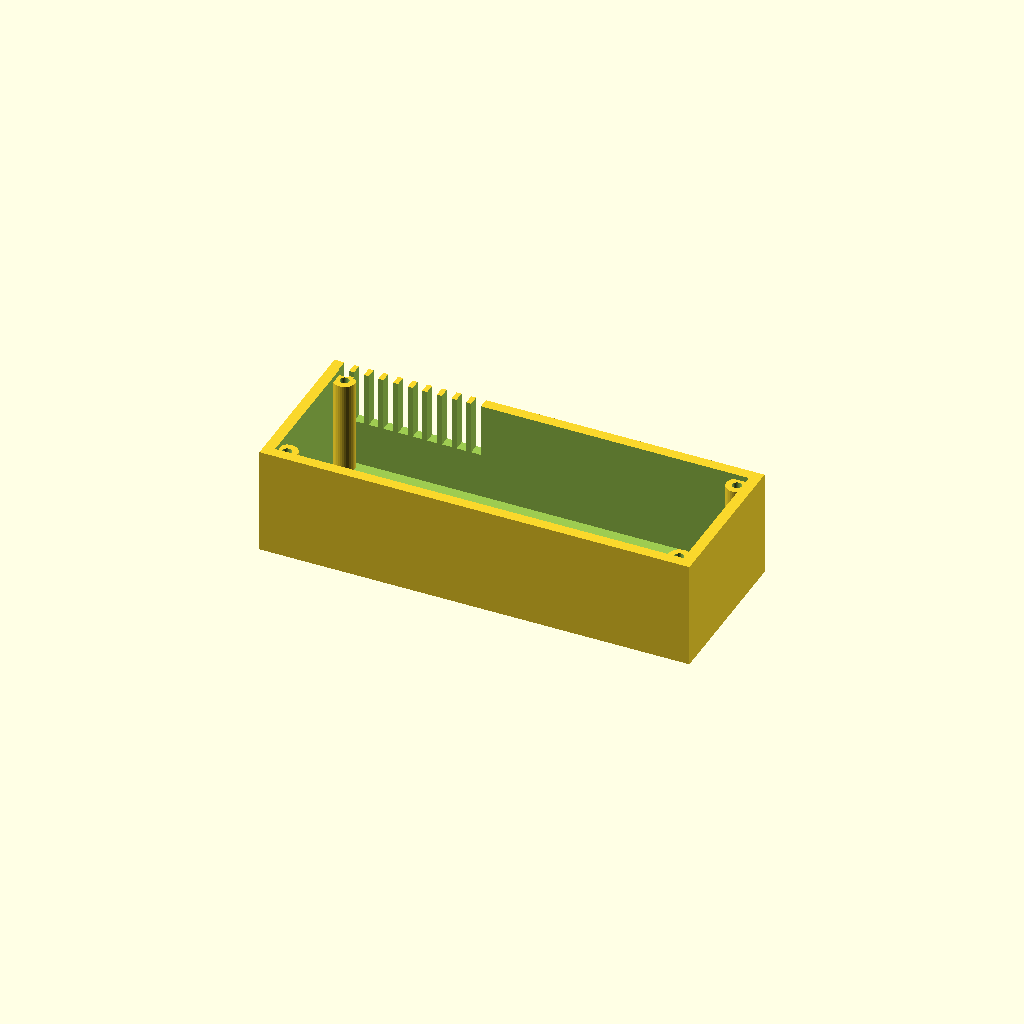
Cell 1 — every parameter at its default value.
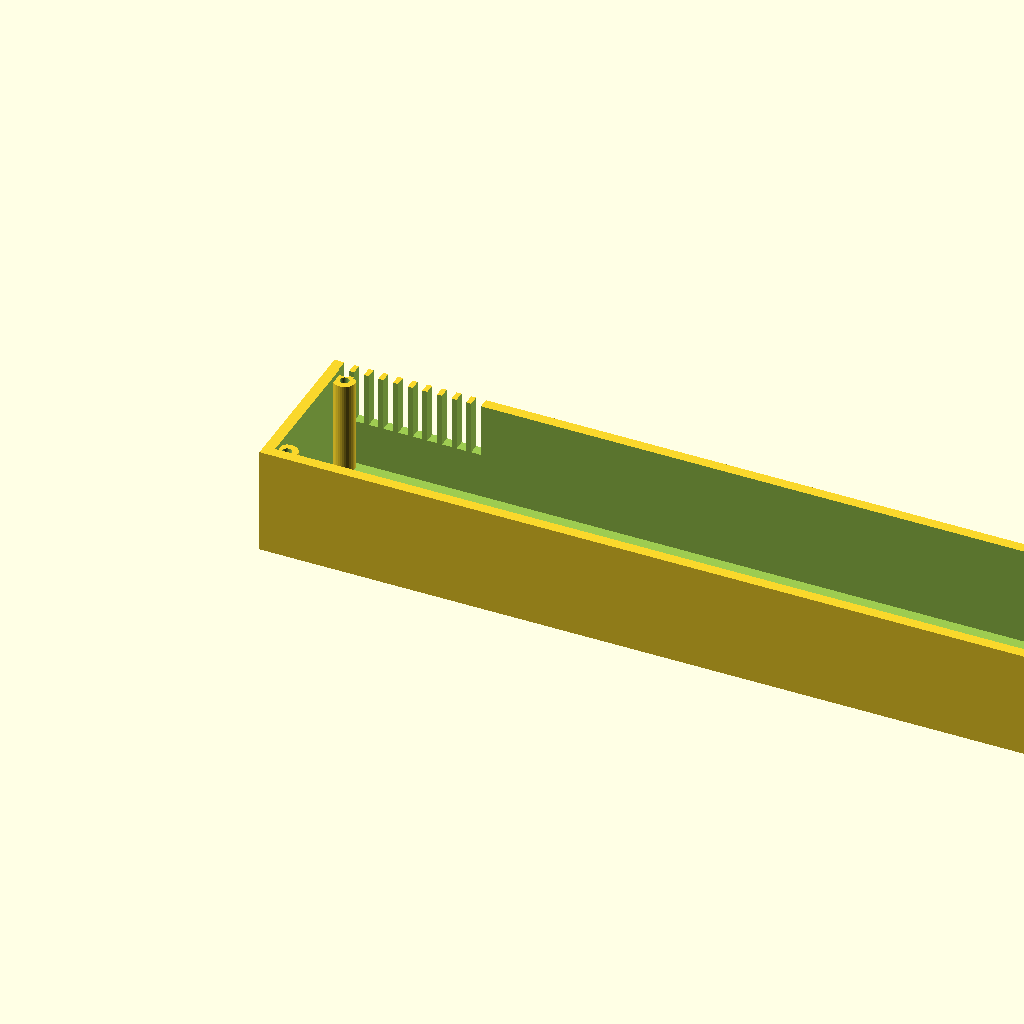
Cell 2 — length set to 320, the other parameters unchanged.
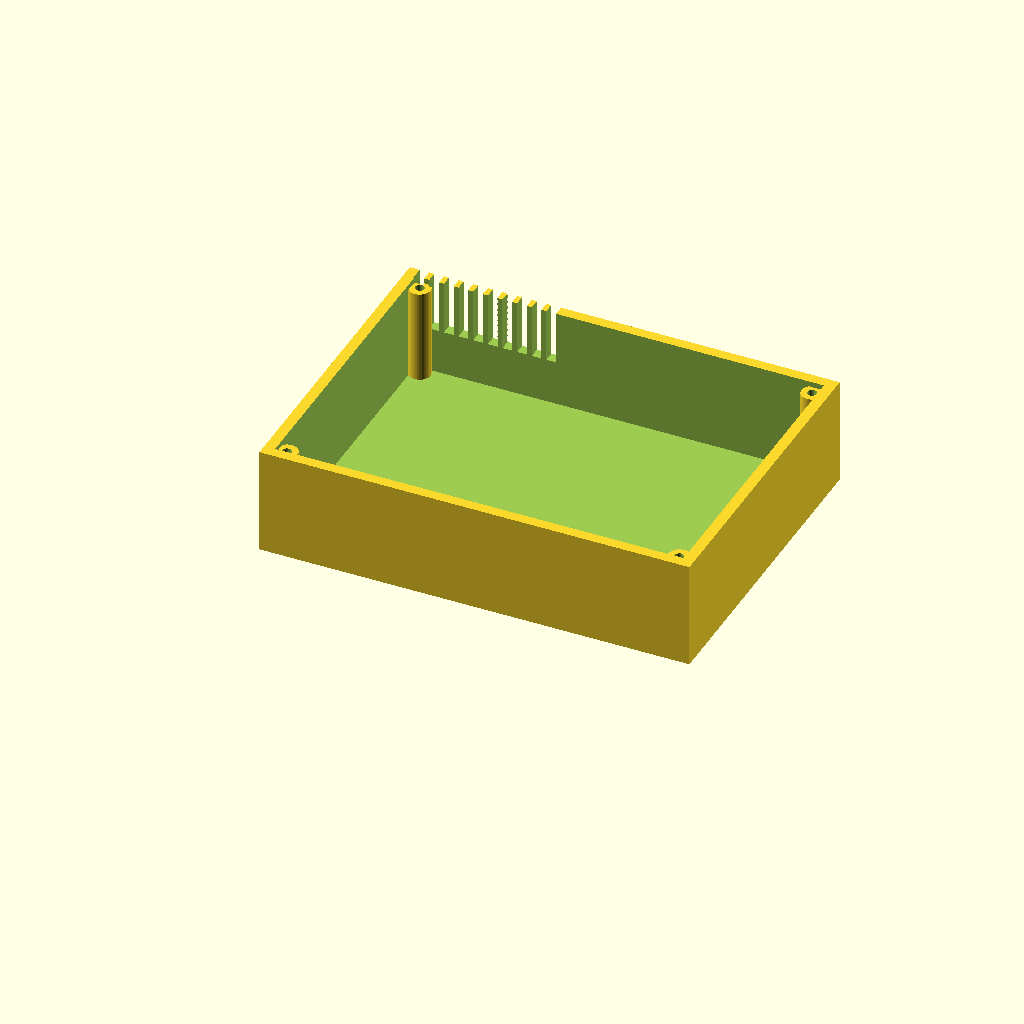
Cell 3: the same model with width = 120.
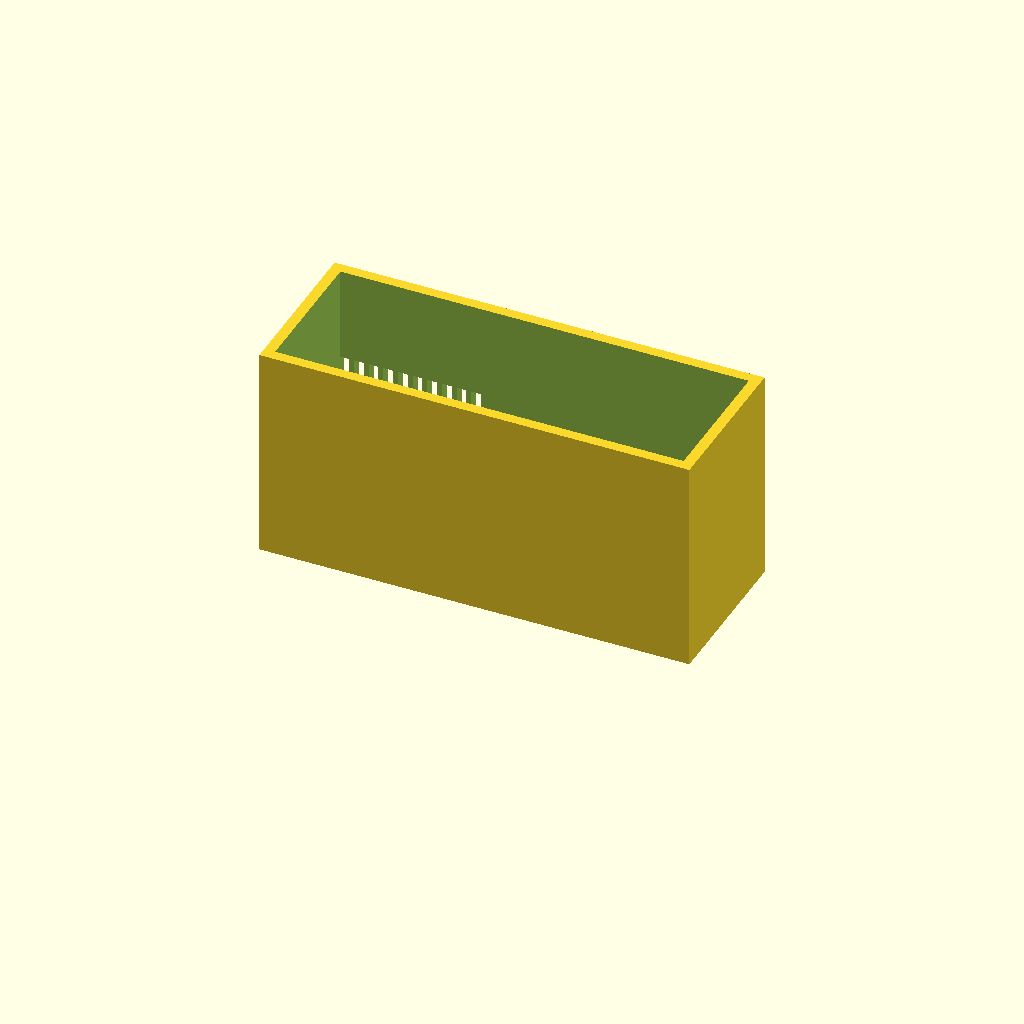
Cell 4: height = 80 (everything else at default).
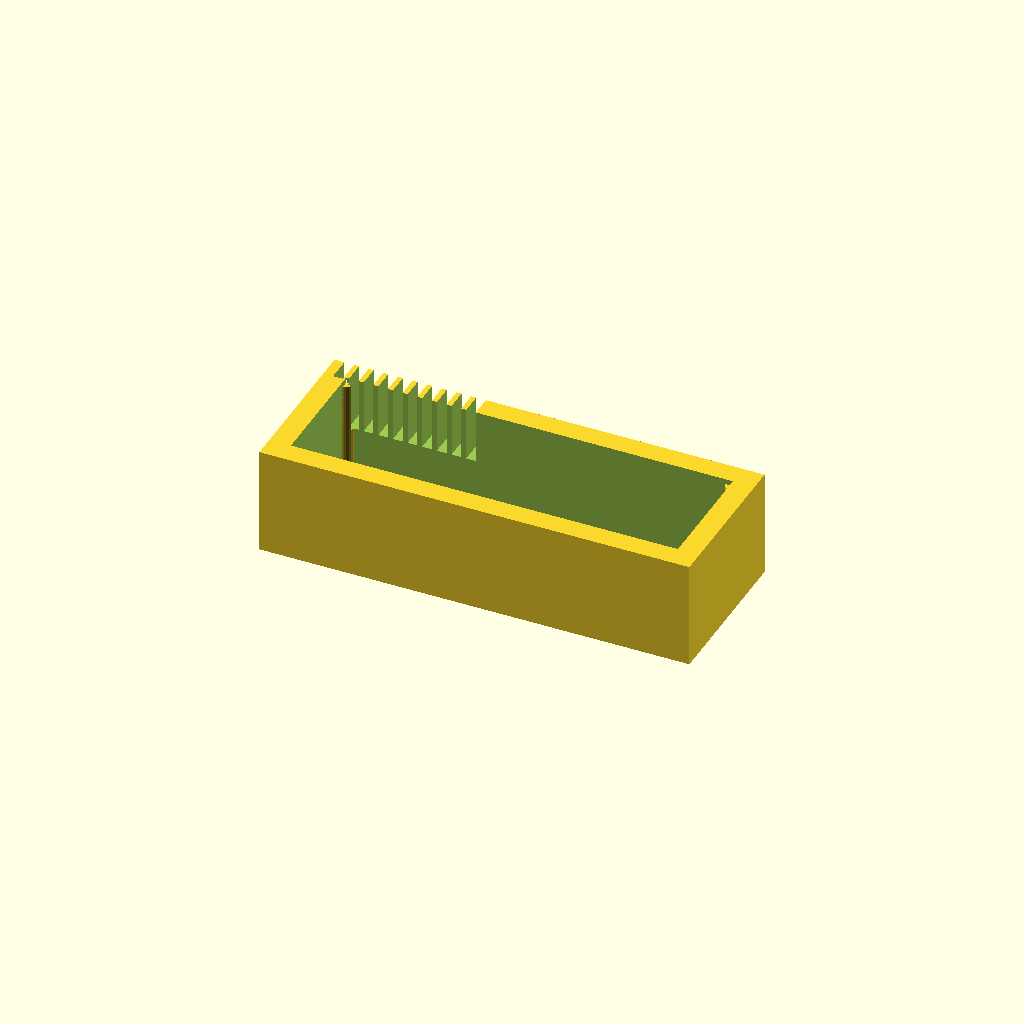
Cell 5: wall = 8 (everything else at default).
One fixed orthographic camera (rotation 55°, 0°, 25°; colour scheme Cornfield) for every cell.
The OpenSCAD source (optional_data/data/gen2/enclosures/part_0006.scad):
$fn = 32;

// ----------------------------------------------------------------------
// Enclosure body: 160 x 60 x 40 mm, wall 4 mm
// ----------------------------------------------------------------------

// --- parameters (mm) ---
length = 160;             // outside length, X
width = 60;               // outside width, Y
height = 40;              // outside height, Z
wall = 4;                 // side wall thickness
floor_t = 3;              // floor thickness
boss_d = 8;               // corner boss diameter
boss_h = 35;              // corner boss height above the floor
boss_hole_d = 3.4;        // lid screw clearance in the boss
boss_lip = 7;             // boss centre inset from the corner
vent_slots = 10;          // vent slots in the long wall
vent_w = 3.6;             // vent slot width
vent_h = 25;              // vent slot height
vent_pitch = 5.45;        // vent slot pitch
vent_z = 20;              // vent slot sill height

module shell() {
  difference() {
    cube([length, width, height]);
    /* hollow, open at the top */
    translate([wall, wall, floor_t])
      cube([length - 2 * wall, width - 2 * wall, height]);
  }
}

module bosses() {
  /* corner bosses, sunk 1 mm into the floor */
  for (sx = [0, 1]) for (sy = [0, 1])
    translate([sx * (length - 2 * boss_lip) + boss_lip, sy * (width - 2 * boss_lip) + boss_lip, floor_t - 1])
      cylinder(h = boss_h + 1, d = boss_d);
}

difference() {
  union() {
    shell();
    bosses();
  }
  /* boss screw holes */
  for (sx = [0, 1]) for (sy = [0, 1])
    translate([sx * (length - 2 * boss_lip) + boss_lip, sy * (width - 2 * boss_lip) + boss_lip, -1]) cylinder(h = floor_t + boss_h + 2, d = boss_hole_d);
  /* vent grille in the +Y wall */
  for (i = [0 : vent_slots - 1]) translate([vent_pitch * (i + 1) - vent_w / 2, width - wall - 1, vent_z]) cube([vent_w, wall + 2, vent_h]);
}
Parameter table extracted from the source (name, type, default, range or options):
length: number, default 160
width: number, default 60
height: number, default 40
wall: number, default 4
floor_t: number, default 3
boss_d: number, default 8
boss_h: number, default 35
boss_hole_d: number, default 3.4
boss_lip: number, default 7
vent_slots: number, default 10
vent_w: number, default 3.6
vent_h: number, default 25
vent_pitch: number, default 5.45
vent_z: number, default 20
